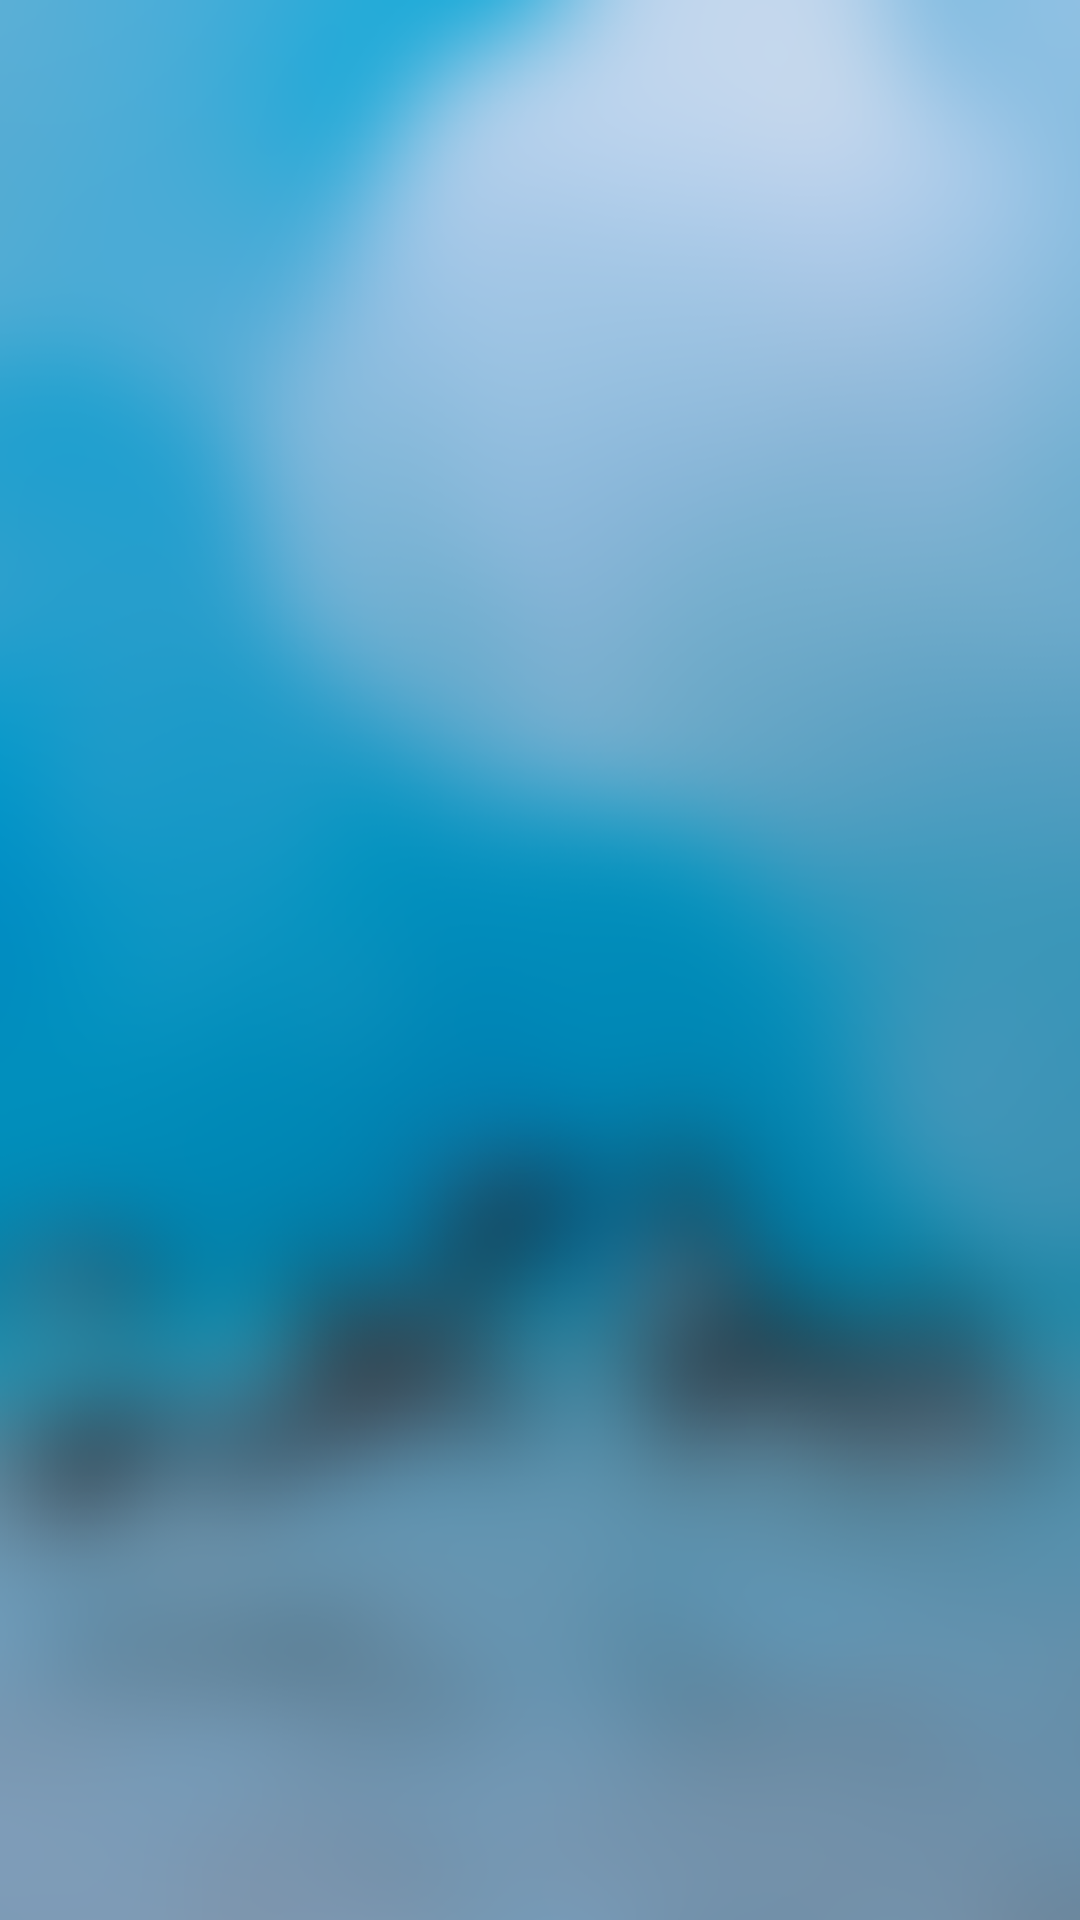

Write the Android layout XML for this screen, with the resource values it uses.
<!-- AndroidManifest.xml: application theme android:Theme.Black.NoTitleBar.Fullscreen -->
<!-- res/layout/activity_search.xml -->
<?xml version="1.0" encoding="utf-8"?>
<LinearLayout xmlns:android="http://schemas.android.com/apk/res/android"
    android:layout_width="match_parent"
    android:layout_height="match_parent"
    android:background="@drawable/bg03"
    android:orientation="vertical" >



    <ListView
        android:id="@+id/lv_attractions"
        android:layout_width="match_parent"
        android:divider="#00000000"
        android:dividerHeight="0dip"
        android:layout_height="match_parent">

    </ListView>
</LinearLayout>
<!-- resources referenced by this layout -->
<resources>
  <!-- drawable bg03: png bitmap (drawable-hdpi, 171905 bytes) -->
</resources>
